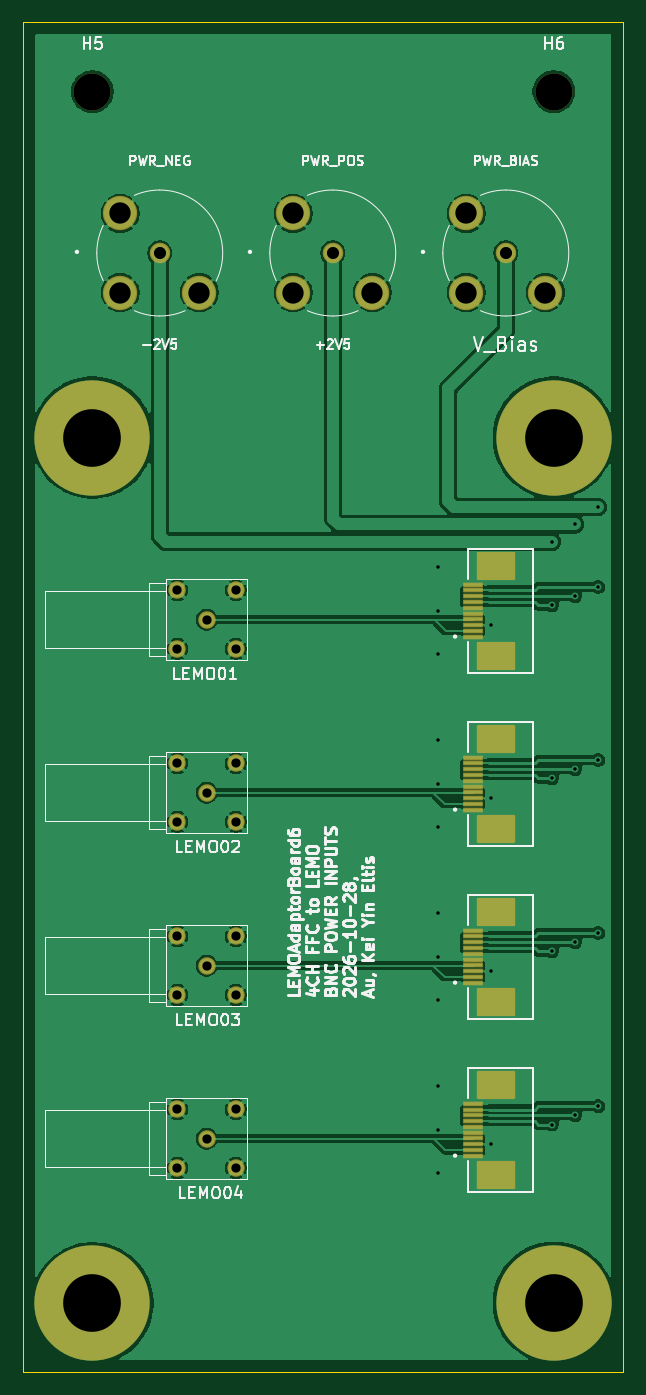
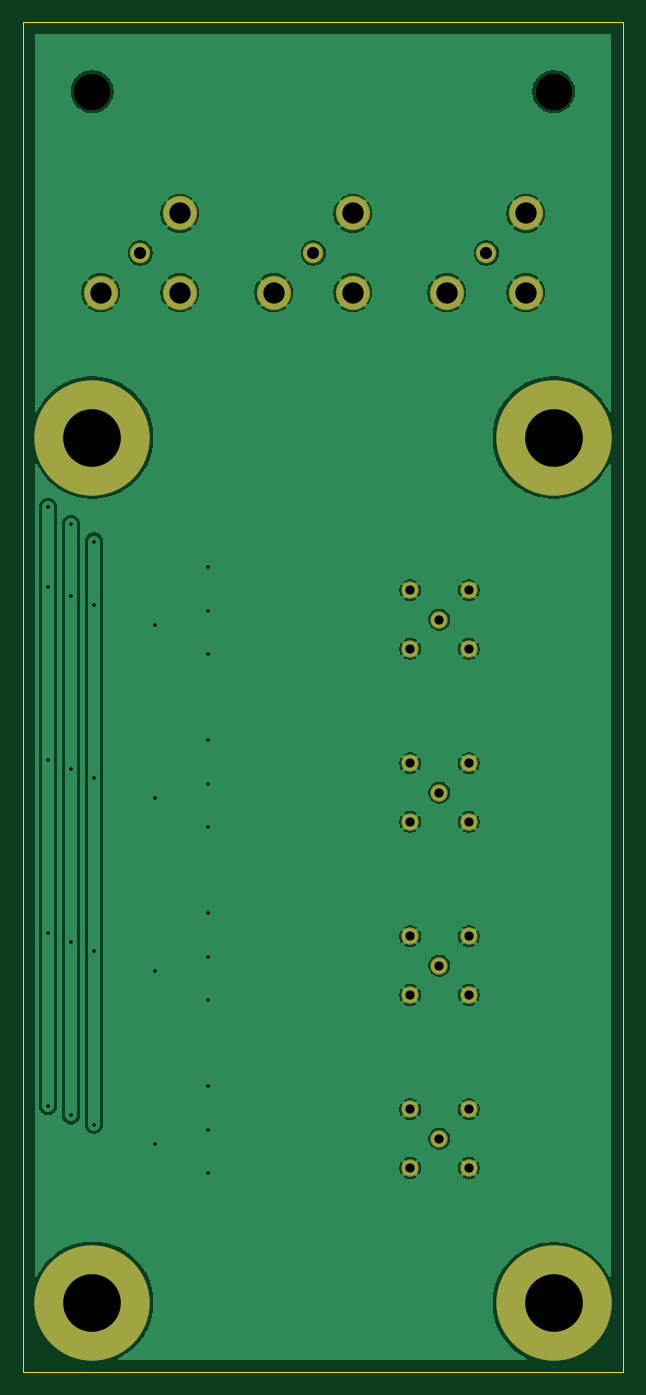
Circuit board: 11 layer files. Board 52.0 x 117.0 mm.
- bottom_copper: LEMOAdaptorBoard6-B_Cu.gbr (79183 bytes)
- bottom_mask: LEMOAdaptorBoard6-B_Mask.gbr (1806 bytes)
- paste: LEMOAdaptorBoard6-B_Paste.gbr (460 bytes)
- bottom_silk: LEMOAdaptorBoard6-B_Silkscreen.gbr (461 bytes)
- outline: LEMOAdaptorBoard6-Edge_Cuts.gbr (612 bytes)
- top_copper: LEMOAdaptorBoard6-F_Cu.gbr (108463 bytes)
- top_mask: LEMOAdaptorBoard6-F_Mask.gbr (3848 bytes)
- paste: LEMOAdaptorBoard6-F_Paste.gbr (1803 bytes)
- top_silk: LEMOAdaptorBoard6-F_Silkscreen.gbr (63380 bytes)
- drill: LEMOAdaptorBoard6-NPTH.drl (361 bytes)
- drill: LEMOAdaptorBoard6-PTH.drl (1504 bytes)

=== bottom_copper: LEMOAdaptorBoard6-B_Cu.gbr (79183 bytes, source omitted) ===
=== bottom_mask: LEMOAdaptorBoard6-B_Mask.gbr ===
%TF.GenerationSoftware,KiCad,Pcbnew,9.0.7*%
%TF.CreationDate,2026-10-28T20:54:56+08:00*%
%TF.ProjectId,LEMOAdaptorBoard6,4c454d4f-4164-4617-9074-6f72426f6172,rev?*%
%TF.SameCoordinates,Original*%
%TF.FileFunction,Soldermask,Bot*%
%TF.FilePolarity,Negative*%
%FSLAX46Y46*%
G04 Gerber Fmt 4.6, Leading zero omitted, Abs format (unit mm)*
G04 Created by KiCad (PCBNEW 9.0.7) date 2026-10-28 20:54:56*
%MOMM*%
%LPD*%
G01*
G04 APERTURE LIST*
%ADD10C,10.000000*%
%ADD11C,1.779000*%
%ADD12C,2.979000*%
%ADD13C,3.200000*%
%ADD14C,1.512000*%
G04 APERTURE END LIST*
D10*
%TO.C,H2*%
X86160000Y-55280000D03*
%TD*%
%TO.C,H1*%
X46160000Y-55280000D03*
%TD*%
D11*
%TO.C,PWR_BIAS*%
X82000000Y-39280000D03*
D12*
X78570000Y-35850000D03*
X78570000Y-42710000D03*
X85430000Y-42710000D03*
%TD*%
D11*
%TO.C,PWR_POS*%
X67000000Y-39280000D03*
D12*
X63570000Y-35850000D03*
X63570000Y-42710000D03*
X70430000Y-42710000D03*
%TD*%
D13*
%TO.C,H5*%
X46160000Y-25280000D03*
%TD*%
D14*
%TO.C,LEMO02*%
X56060000Y-86055000D03*
X58600000Y-88595000D03*
X58600000Y-83515000D03*
X53520000Y-83515000D03*
X53520000Y-88595000D03*
%TD*%
%TO.C,LEMO03*%
X56060000Y-101055000D03*
X58600000Y-103595000D03*
X58600000Y-98515000D03*
X53520000Y-98515000D03*
X53520000Y-103595000D03*
%TD*%
D10*
%TO.C,H4*%
X86160000Y-130280000D03*
%TD*%
D14*
%TO.C,LEMO04*%
X56060000Y-116055000D03*
X58600000Y-118595000D03*
X58600000Y-113515000D03*
X53520000Y-113515000D03*
X53520000Y-118595000D03*
%TD*%
D13*
%TO.C,H6*%
X86160000Y-25280000D03*
%TD*%
D14*
%TO.C,LEMO01*%
X56060000Y-71055000D03*
X58600000Y-73595000D03*
X58600000Y-68515000D03*
X53520000Y-68515000D03*
X53520000Y-73595000D03*
%TD*%
D11*
%TO.C,PWR_NEG*%
X52000000Y-39280000D03*
D12*
X48570000Y-35850000D03*
X48570000Y-42710000D03*
X55430000Y-42710000D03*
%TD*%
D10*
%TO.C,H3*%
X46160000Y-130320000D03*
%TD*%
M02*

=== paste: LEMOAdaptorBoard6-B_Paste.gbr ===
%TF.GenerationSoftware,KiCad,Pcbnew,9.0.7*%
%TF.CreationDate,2026-10-28T20:54:56+08:00*%
%TF.ProjectId,LEMOAdaptorBoard6,4c454d4f-4164-4617-9074-6f72426f6172,rev?*%
%TF.SameCoordinates,Original*%
%TF.FileFunction,Paste,Bot*%
%TF.FilePolarity,Positive*%
%FSLAX46Y46*%
G04 Gerber Fmt 4.6, Leading zero omitted, Abs format (unit mm)*
G04 Created by KiCad (PCBNEW 9.0.7) date 2026-10-28 20:54:56*
%MOMM*%
%LPD*%
G01*
G04 APERTURE LIST*
G04 APERTURE END LIST*
M02*

=== bottom_silk: LEMOAdaptorBoard6-B_Silkscreen.gbr ===
%TF.GenerationSoftware,KiCad,Pcbnew,9.0.7*%
%TF.CreationDate,2026-10-28T20:54:56+08:00*%
%TF.ProjectId,LEMOAdaptorBoard6,4c454d4f-4164-4617-9074-6f72426f6172,rev?*%
%TF.SameCoordinates,Original*%
%TF.FileFunction,Legend,Bot*%
%TF.FilePolarity,Positive*%
%FSLAX46Y46*%
G04 Gerber Fmt 4.6, Leading zero omitted, Abs format (unit mm)*
G04 Created by KiCad (PCBNEW 9.0.7) date 2026-10-28 20:54:56*
%MOMM*%
%LPD*%
G01*
G04 APERTURE LIST*
G04 APERTURE END LIST*
M02*

=== outline: LEMOAdaptorBoard6-Edge_Cuts.gbr ===
%TF.GenerationSoftware,KiCad,Pcbnew,9.0.7*%
%TF.CreationDate,2026-10-28T20:54:56+08:00*%
%TF.ProjectId,LEMOAdaptorBoard6,4c454d4f-4164-4617-9074-6f72426f6172,rev?*%
%TF.SameCoordinates,Original*%
%TF.FileFunction,Profile,NP*%
%FSLAX46Y46*%
G04 Gerber Fmt 4.6, Leading zero omitted, Abs format (unit mm)*
G04 Created by KiCad (PCBNEW 9.0.7) date 2026-10-28 20:54:56*
%MOMM*%
%LPD*%
G01*
G04 APERTURE LIST*
%TA.AperFunction,Profile*%
%ADD10C,0.050000*%
%TD*%
G04 APERTURE END LIST*
D10*
X40160000Y-19280000D02*
X92160000Y-19280000D01*
X92160000Y-136280000D01*
X40160000Y-136280000D01*
X40160000Y-19280000D01*
M02*

=== top_copper: LEMOAdaptorBoard6-F_Cu.gbr (108463 bytes, source omitted) ===
=== top_mask: LEMOAdaptorBoard6-F_Mask.gbr ===
%TF.GenerationSoftware,KiCad,Pcbnew,9.0.7*%
%TF.CreationDate,2026-10-28T20:54:56+08:00*%
%TF.ProjectId,LEMOAdaptorBoard6,4c454d4f-4164-4617-9074-6f72426f6172,rev?*%
%TF.SameCoordinates,Original*%
%TF.FileFunction,Soldermask,Top*%
%TF.FilePolarity,Negative*%
%FSLAX46Y46*%
G04 Gerber Fmt 4.6, Leading zero omitted, Abs format (unit mm)*
G04 Created by KiCad (PCBNEW 9.0.7) date 2026-10-28 20:54:56*
%MOMM*%
%LPD*%
G01*
G04 APERTURE LIST*
G04 Aperture macros list*
%AMRoundRect*
0 Rectangle with rounded corners*
0 $1 Rounding radius*
0 $2 $3 $4 $5 $6 $7 $8 $9 X,Y pos of 4 corners*
0 Add a 4 corners polygon primitive as box body*
4,1,4,$2,$3,$4,$5,$6,$7,$8,$9,$2,$3,0*
0 Add four circle primitives for the rounded corners*
1,1,$1+$1,$2,$3*
1,1,$1+$1,$4,$5*
1,1,$1+$1,$6,$7*
1,1,$1+$1,$8,$9*
0 Add four rect primitives between the rounded corners*
20,1,$1+$1,$2,$3,$4,$5,0*
20,1,$1+$1,$4,$5,$6,$7,0*
20,1,$1+$1,$6,$7,$8,$9,0*
20,1,$1+$1,$8,$9,$2,$3,0*%
G04 Aperture macros list end*
%ADD10C,10.000000*%
%ADD11C,1.779000*%
%ADD12C,2.979000*%
%ADD13C,3.200000*%
%ADD14C,1.512000*%
%ADD15RoundRect,0.050000X0.800000X-0.150000X0.800000X0.150000X-0.800000X0.150000X-0.800000X-0.150000X0*%
%ADD16RoundRect,0.102000X1.560000X-1.120000X1.560000X1.120000X-1.560000X1.120000X-1.560000X-1.120000X0*%
G04 APERTURE END LIST*
D10*
%TO.C,H2*%
X86160000Y-55280000D03*
%TD*%
%TO.C,H1*%
X46160000Y-55280000D03*
%TD*%
D11*
%TO.C,PWR_BIAS*%
X82000000Y-39280000D03*
D12*
X78570000Y-35850000D03*
X78570000Y-42710000D03*
X85430000Y-42710000D03*
%TD*%
D11*
%TO.C,PWR_POS*%
X67000000Y-39280000D03*
D12*
X63570000Y-35850000D03*
X63570000Y-42710000D03*
X70430000Y-42710000D03*
%TD*%
D13*
%TO.C,H5*%
X46160000Y-25280000D03*
%TD*%
D14*
%TO.C,LEMO02*%
X56060000Y-86055000D03*
X58600000Y-88595000D03*
X58600000Y-83515000D03*
X53520000Y-83515000D03*
X53520000Y-88595000D03*
%TD*%
%TO.C,LEMO03*%
X56060000Y-101055000D03*
X58600000Y-103595000D03*
X58600000Y-98515000D03*
X53520000Y-98515000D03*
X53520000Y-103595000D03*
%TD*%
D10*
%TO.C,H4*%
X86160000Y-130280000D03*
%TD*%
D15*
%TO.C,FFC1*%
X79160000Y-72530000D03*
X79160000Y-72030000D03*
X79160000Y-71530000D03*
X79160000Y-71030000D03*
X79160000Y-70530000D03*
X79160000Y-70030000D03*
X79160000Y-69530000D03*
X79160000Y-69030000D03*
X79160000Y-68530000D03*
X79160000Y-68030000D03*
D16*
X81140000Y-74177000D03*
X81140000Y-66383000D03*
%TD*%
D14*
%TO.C,LEMO04*%
X56060000Y-116055000D03*
X58600000Y-118595000D03*
X58600000Y-113515000D03*
X53520000Y-113515000D03*
X53520000Y-118595000D03*
%TD*%
D13*
%TO.C,H6*%
X86160000Y-25280000D03*
%TD*%
D14*
%TO.C,LEMO01*%
X56060000Y-71055000D03*
X58600000Y-73595000D03*
X58600000Y-68515000D03*
X53520000Y-68515000D03*
X53520000Y-73595000D03*
%TD*%
D11*
%TO.C,PWR_NEG*%
X52000000Y-39280000D03*
D12*
X48570000Y-35850000D03*
X48570000Y-42710000D03*
X55430000Y-42710000D03*
%TD*%
D15*
%TO.C,FFC4*%
X79160000Y-117530000D03*
X79160000Y-117030000D03*
X79160000Y-116530000D03*
X79160000Y-116030000D03*
X79160000Y-115530000D03*
X79160000Y-115030000D03*
X79160000Y-114530000D03*
X79160000Y-114030000D03*
X79160000Y-113530000D03*
X79160000Y-113030000D03*
D16*
X81140000Y-119177000D03*
X81140000Y-111383000D03*
%TD*%
D15*
%TO.C,FFC2*%
X79160000Y-87530000D03*
X79160000Y-87030000D03*
X79160000Y-86530000D03*
X79160000Y-86030000D03*
X79160000Y-85530000D03*
X79160000Y-85030000D03*
X79160000Y-84530000D03*
X79160000Y-84030000D03*
X79160000Y-83530000D03*
X79160000Y-83030000D03*
D16*
X81140000Y-89177000D03*
X81140000Y-81383000D03*
%TD*%
D15*
%TO.C,FFC3*%
X79160000Y-102530000D03*
X79160000Y-102030000D03*
X79160000Y-101530000D03*
X79160000Y-101030000D03*
X79160000Y-100530000D03*
X79160000Y-100030000D03*
X79160000Y-99530000D03*
X79160000Y-99030000D03*
X79160000Y-98530000D03*
X79160000Y-98030000D03*
D16*
X81140000Y-104177000D03*
X81140000Y-96383000D03*
%TD*%
D10*
%TO.C,H3*%
X46160000Y-130320000D03*
%TD*%
M02*

=== paste: LEMOAdaptorBoard6-F_Paste.gbr ===
%TF.GenerationSoftware,KiCad,Pcbnew,9.0.7*%
%TF.CreationDate,2026-10-28T20:54:56+08:00*%
%TF.ProjectId,LEMOAdaptorBoard6,4c454d4f-4164-4617-9074-6f72426f6172,rev?*%
%TF.SameCoordinates,Original*%
%TF.FileFunction,Paste,Top*%
%TF.FilePolarity,Positive*%
%FSLAX46Y46*%
G04 Gerber Fmt 4.6, Leading zero omitted, Abs format (unit mm)*
G04 Created by KiCad (PCBNEW 9.0.7) date 2026-10-28 20:54:56*
%MOMM*%
%LPD*%
G01*
G04 APERTURE LIST*
%ADD10R,1.600000X0.300000*%
%ADD11R,3.120000X2.240000*%
G04 APERTURE END LIST*
D10*
%TO.C,FFC1*%
X79160000Y-72530000D03*
X79160000Y-72030000D03*
X79160000Y-71530000D03*
X79160000Y-71030000D03*
X79160000Y-70530000D03*
X79160000Y-70030000D03*
X79160000Y-69530000D03*
X79160000Y-69030000D03*
X79160000Y-68530000D03*
X79160000Y-68030000D03*
D11*
X81140000Y-74177000D03*
X81140000Y-66383000D03*
%TD*%
D10*
%TO.C,FFC4*%
X79160000Y-117530000D03*
X79160000Y-117030000D03*
X79160000Y-116530000D03*
X79160000Y-116030000D03*
X79160000Y-115530000D03*
X79160000Y-115030000D03*
X79160000Y-114530000D03*
X79160000Y-114030000D03*
X79160000Y-113530000D03*
X79160000Y-113030000D03*
D11*
X81140000Y-119177000D03*
X81140000Y-111383000D03*
%TD*%
D10*
%TO.C,FFC2*%
X79160000Y-87530000D03*
X79160000Y-87030000D03*
X79160000Y-86530000D03*
X79160000Y-86030000D03*
X79160000Y-85530000D03*
X79160000Y-85030000D03*
X79160000Y-84530000D03*
X79160000Y-84030000D03*
X79160000Y-83530000D03*
X79160000Y-83030000D03*
D11*
X81140000Y-89177000D03*
X81140000Y-81383000D03*
%TD*%
D10*
%TO.C,FFC3*%
X79160000Y-102530000D03*
X79160000Y-102030000D03*
X79160000Y-101530000D03*
X79160000Y-101030000D03*
X79160000Y-100530000D03*
X79160000Y-100030000D03*
X79160000Y-99530000D03*
X79160000Y-99030000D03*
X79160000Y-98530000D03*
X79160000Y-98030000D03*
D11*
X81140000Y-104177000D03*
X81140000Y-96383000D03*
%TD*%
M02*

=== top_silk: LEMOAdaptorBoard6-F_Silkscreen.gbr (63380 bytes, source omitted) ===
=== drill: LEMOAdaptorBoard6-NPTH.drl ===
M48
; DRILL file {KiCad 9.0.7} date 2026-10-28T20:54:53+0800
; FORMAT={-:-/ absolute / metric / decimal}
; #@! TF.CreationDate,2026-10-28T20:54:53+08:00
; #@! TF.GenerationSoftware,Kicad,Pcbnew,9.0.7
; #@! TF.FileFunction,NonPlated,1,2,NPTH
FMAT,2
METRIC
; #@! TA.AperFunction,NonPlated,NPTH,ComponentDrill
T1C3.200
%
G90
G05
T1
X46.16Y-25.28
X86.16Y-25.28
M30

=== drill: LEMOAdaptorBoard6-PTH.drl ===
M48
; DRILL file {KiCad 9.0.7} date 2026-10-28T20:54:53+0800
; FORMAT={-:-/ absolute / metric / decimal}
; #@! TF.CreationDate,2026-10-28T20:54:53+08:00
; #@! TF.GenerationSoftware,Kicad,Pcbnew,9.0.7
; #@! TF.FileFunction,Plated,1,2,PTH
FMAT,2
METRIC
; #@! TA.AperFunction,Plated,PTH,ViaDrill
T1C0.300
; #@! TA.AperFunction,Plated,PTH,ComponentDrill
T2C0.800
; #@! TA.AperFunction,Plated,PTH,ComponentDrill
T3C1.050
; #@! TA.AperFunction,Plated,PTH,ComponentDrill
T4C1.850
; #@! TA.AperFunction,Plated,PTH,ComponentDrill
T5C5.000
%
G90
G05
T1
X76.14Y-66.53
X76.14Y-74.03
X76.14Y-81.53
X76.14Y-89.03
X76.14Y-96.53
X76.14Y-104.03
X76.14Y-111.53
X76.14Y-119.03
X76.16Y-70.28
X76.16Y-85.28
X76.16Y-100.28
X76.16Y-115.28
X80.7Y-71.53
X80.7Y-86.53
X80.7Y-101.53
X80.7Y-116.53
X86.0Y-64.3
X86.0Y-69.83
X86.0Y-84.83
X86.0Y-99.83
X86.0Y-114.83
X88.0Y-62.8
X88.0Y-69.03
X88.0Y-84.03
X88.0Y-99.03
X88.0Y-114.03
X90.0Y-61.3
X90.0Y-68.23
X90.0Y-83.23
X90.0Y-98.23
X90.0Y-113.23
T2
X53.52Y-68.515
X53.52Y-73.595
X53.52Y-83.515
X53.52Y-88.595
X53.52Y-98.515
X53.52Y-103.595
X53.52Y-113.515
X53.52Y-118.595
X56.06Y-71.055
X56.06Y-86.055
X56.06Y-101.055
X56.06Y-116.055
X58.6Y-68.515
X58.6Y-73.595
X58.6Y-83.515
X58.6Y-88.595
X58.6Y-98.515
X58.6Y-103.595
X58.6Y-113.515
X58.6Y-118.595
T3
X52.0Y-39.28
X67.0Y-39.28
X82.0Y-39.28
T4
X48.57Y-35.85
X48.57Y-42.71
X55.43Y-42.71
X63.57Y-35.85
X63.57Y-42.71
X70.43Y-42.71
X78.57Y-35.85
X78.57Y-42.71
X85.43Y-42.71
T5
X46.16Y-55.28
X46.16Y-130.32
X86.16Y-55.28
X86.16Y-130.28
M30
